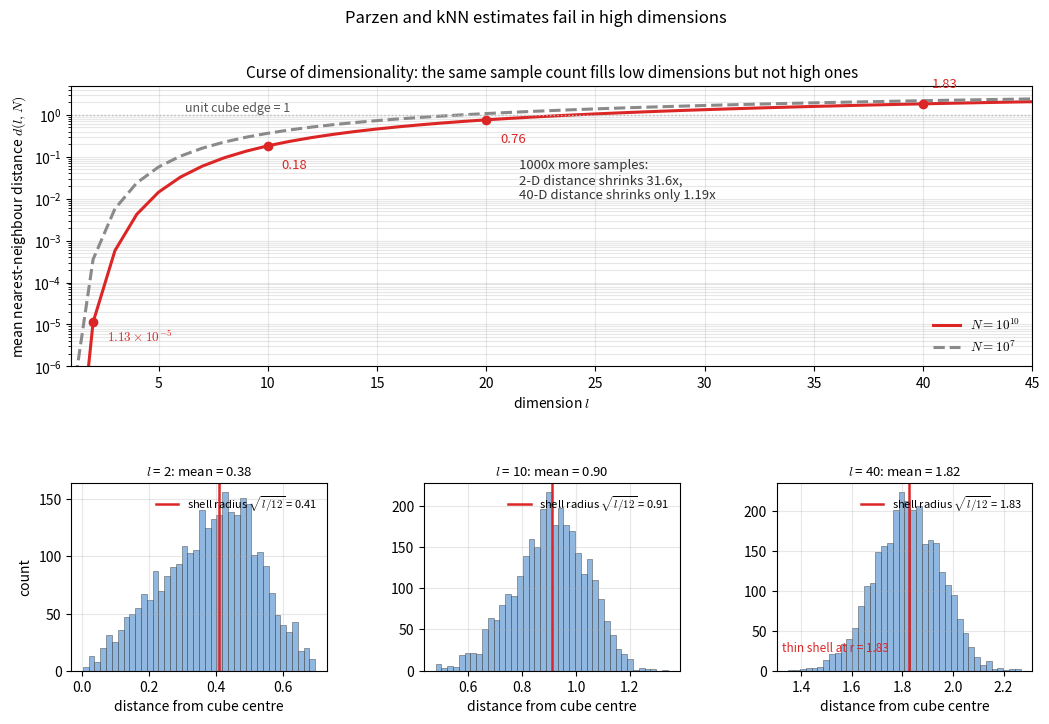

Write the Python code that produced this figure. (Note: this script raises an exception after producing the figure.)
"""Figure code: lec02-nonparametric-dimensionality-curse.

Top: the mean nearest-neighbour distance d(l, N) against the dimension l, from
the formula d(l, N) = 2 * (l * Gamma(l/2) / (2 * pi^(l/2) * N))^(1/l), for
N = 1e10 and N = 1e7.
Bottom: the distance of a uniform point from the origin in the unit cube,
||x||, for l = 2, 10 and 40.  In high dimensions the points pile up on a thin
shell; the shell radius for l = 40 is 1.83, the same size as the mean NN
distance in the top panel.  All values are computed, none are typed in.
"""
import numpy as np
import matplotlib.pyplot as plt
from scipy.special import gammaln

plt.rcParams["mathtext.fontset"] = "cm"
C_RED = "#dc2626"
C_GRAY = "#8a8a8a"
C_BLUE = "#6a9fd6"


def log_d(l, N):
    return np.log(2) + (1.0 / l) * (np.log(l) + gammaln(l / 2)
                                    - np.log(2) - (l / 2) * np.log(np.pi) - np.log(N))


L = np.arange(1, 46)
d10 = np.exp(log_d(L, 1e10))
d7 = np.exp(log_d(L, 1e7))

fig = plt.figure(figsize=(12.4, 7.6))
gs = fig.add_gridspec(2, 3, height_ratios=[1.5, 1.0], hspace=0.5, wspace=0.38)

ax = fig.add_subplot(gs[0, :])
ax.plot(L, d10, color=C_RED, lw=2.2, label=r"$N = 10^{10}$")
ax.plot(L, d7, color=C_GRAY, lw=2.2, ls="--", label=r"$N = 10^{7}$")
ax.axhline(1.0, color="#bbbbbb", lw=1.0, ls=":")
ax.annotate("unit cube edge = 1", (6.2, 1.18), fontsize=9, color="#555555")
marks = [(2, r"$1.13\times 10^{-5}$", (10, -14)),
         (10, "0.18", (10, -16)),
         (20, "0.76", (10, -16)),
         (40, "1.83", (6, 12))]
for l, txt, off in marks:
    val = float(np.exp(log_d(l, 1e10)))
    ax.plot(l, val, "o", color=C_RED, ms=6, zorder=5)
    ax.annotate(txt, (l, val), textcoords="offset points", xytext=off,
                fontsize=9.5, color=C_RED, zorder=6)
ax.annotate("1000x more samples:\n2-D distance shrinks 31.6x,\n40-D distance shrinks only 1.19x",
            (21.5, 0.010), fontsize=9.5, color="#333333")
ax.set_yscale("log")
ax.set_xlim(1, 45)
ax.set_ylim(1e-6, 5)
ax.set_xlabel("dimension $l$")
ax.set_ylabel("mean nearest-neighbour distance $d(l,N)$")
ax.set_title("Curse of dimensionality: the same sample count fills low dimensions but not high ones",
             fontsize=11)
ax.legend(frameon=False, fontsize=9.5, loc="lower right")
ax.grid(alpha=0.3, which="both")

rng = np.random.default_rng(11)
for j, l in enumerate([2, 10, 40]):
    axs = fig.add_subplot(gs[1, j])
    X = rng.random((3000, l))
    rad = np.sqrt(((X - 0.5) ** 2).sum(axis=1))
    mean_r = float(rad.mean())
    shell = float(np.sqrt(l / 12.0))
    axs.hist(rad, bins=40, color=C_BLUE, alpha=0.75, edgecolor="#333333", linewidth=0.4)
    axs.axvline(shell, color=C_RED, lw=1.8,
                label=r"shell radius $\sqrt{l/12}$ = %.2f" % shell)
    axs.set_title(f"$l$ = {l}: mean = {mean_r:.2f}", fontsize=9.5)
    axs.set_xlabel(r"distance from cube centre")
    axs.grid(alpha=0.3)
    if j == 0:
        axs.set_ylabel("count")
    axs.legend(frameon=False, fontsize=8.0, loc="upper right")
    if l == 40:
        axs.annotate("thin shell at r = 1.83", (0.02, 0.10),
                     xycoords="axes fraction", fontsize=8.5, color=C_RED)

fig.suptitle("Parzen and kNN estimates fail in high dimensions", fontsize=12)
fig.savefig("assets/figures/lec02-nonparametric-dimensionality-curse.png", dpi=200)
print("saved assets/figures/lec02-nonparametric-dimensionality-curse.png")
for l in [1, 2, 10, 20, 30, 40, 45]:
    print(f"l={l}: d(1e10)={np.exp(log_d(l,1e10)):.6g}  d(1e7)={np.exp(log_d(l,1e7)):.6g}")
print("shell radius l=40:", np.sqrt(40 / 12), " l=2:", np.sqrt(2 / 12), " l=10:", np.sqrt(10 / 12))
print("ratio 2-D", float(np.exp(log_d(2, 1e7)) / np.exp(log_d(2, 1e10))))
print("ratio 40-D", float(np.exp(log_d(40, 1e7)) / np.exp(log_d(40, 1e10))))
